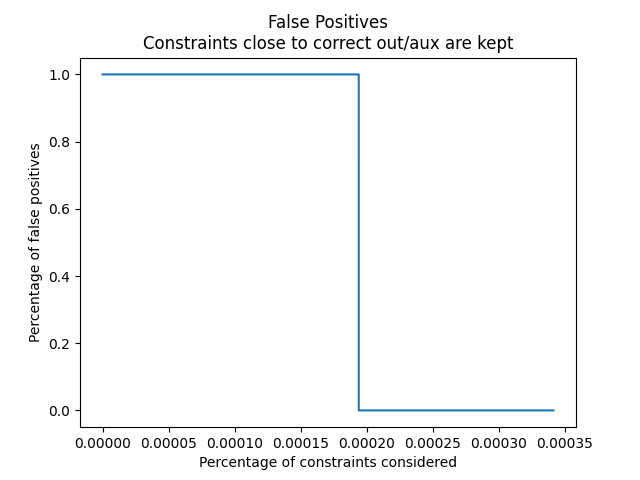

The file beside this chart, header and first rows:
Percent, False Positives, Constraints
0.0, 1.0, 0.0
0.0001706, 1.0, 64.0
0.000192, 1.0, 128.0
0.0001933, 1.0, 128.0
0.0001936, 1.0, 128.0
0.0001938, 1.0, 128.0
0.0001939, 1.0, 128.0
0.0001939, 1.0, 128.0
0.0001939, 0.0, 128.0
0.0001939, 0.0, 128.0
0.000194, 0.0, 128.0
0.0001946, 0.0, 128.0
0.0001973, 0.0, 128.0
0.0002026, 0.0, 192.0
0.0002133, 0.0, 192.0
0.0002559, 0.0, 384.0
0.0003413, 0.0, 384.0
